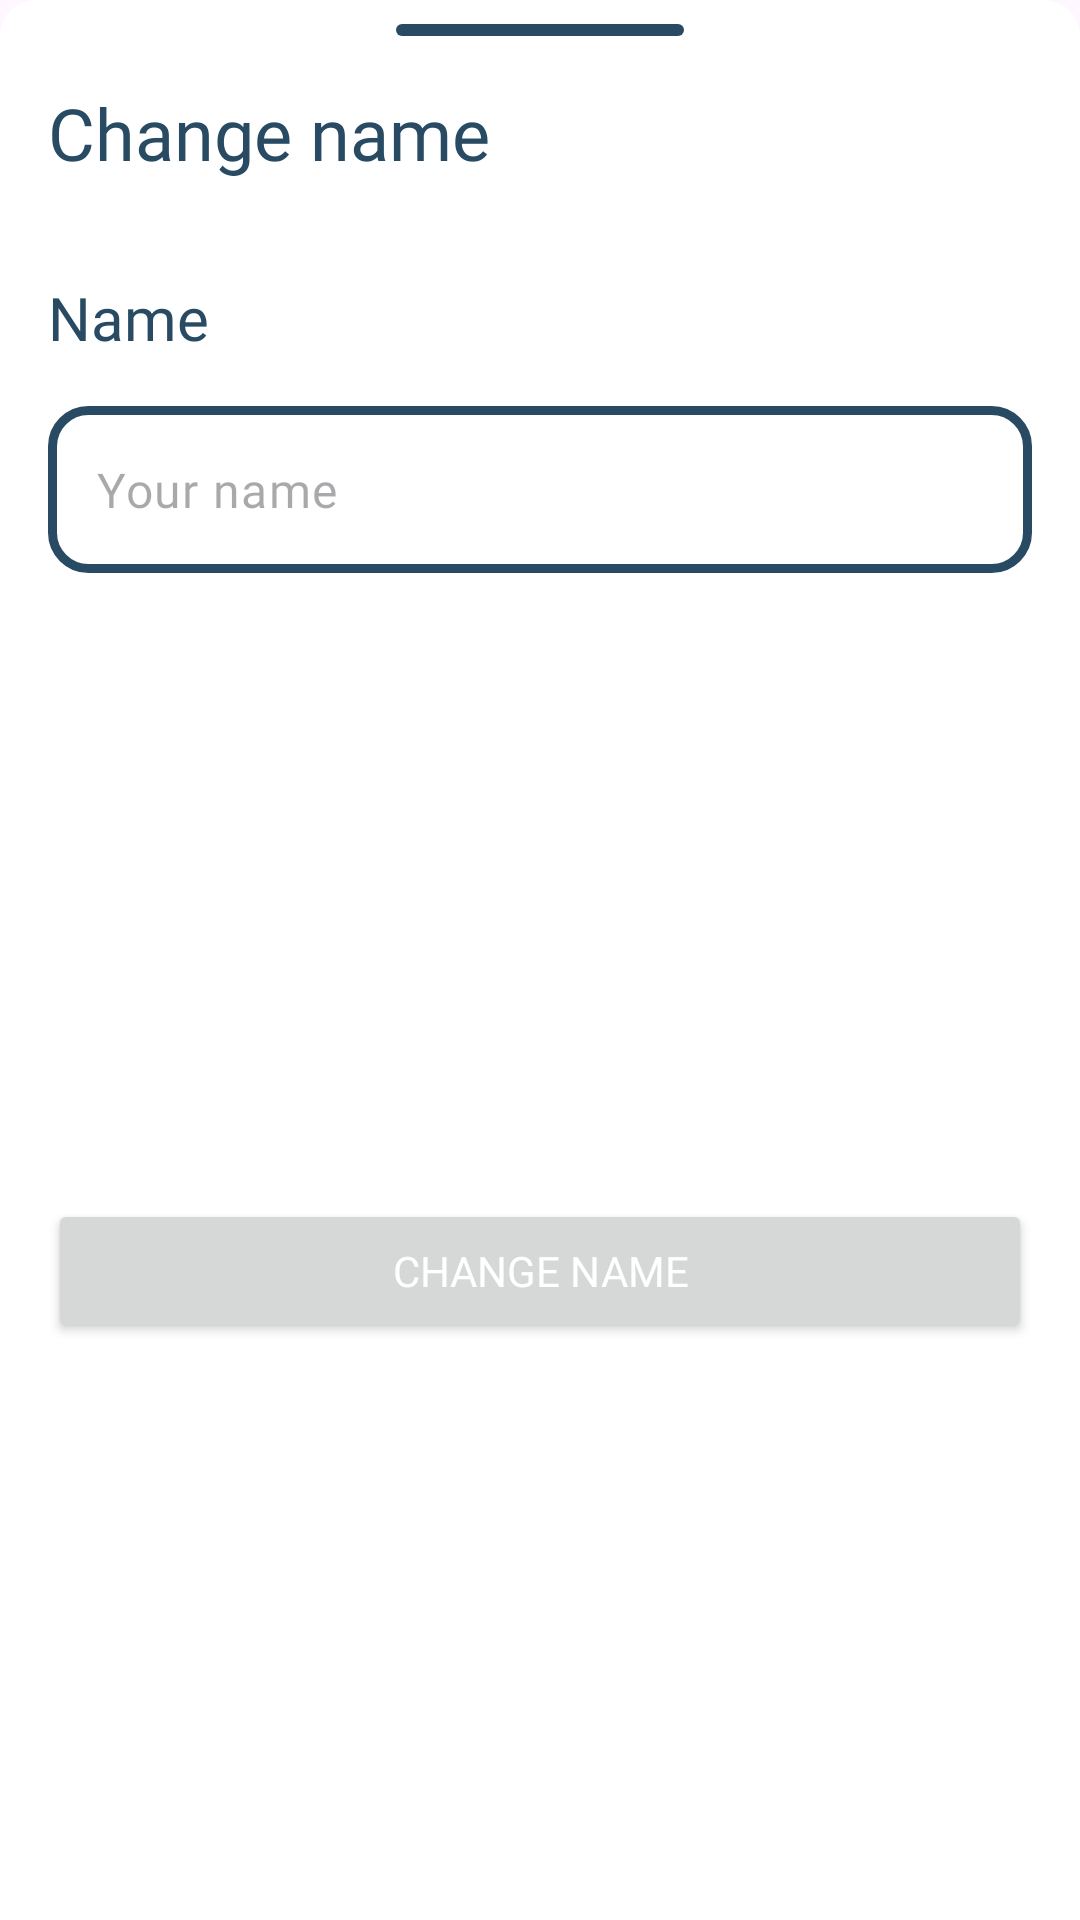

This screen was rendered from an Android layout file. Write that file and the resources it references.
<!-- AndroidManifest.xml: application theme Theme.JusDoIt -->
<!-- res/layout/fragment_change_name_dialog.xml -->
<?xml version="1.0" encoding="utf-8"?>
<androidx.constraintlayout.widget.ConstraintLayout xmlns:android="http://schemas.android.com/apk/res/android"
    xmlns:tools="http://schemas.android.com/tools"
    xmlns:app="http://schemas.android.com/apk/res-auto"
    android:id="@+id/list"
    android:layout_width="match_parent"
    android:layout_height="wrap_content"
    android:background="@drawable/bottom_sheet_background"
    tools:context=".ui.dialog.changename.ChangeNameDialogFragment">

    <View
        android:id="@+id/drag_indicator"
        android:layout_width="96dp"
        android:layout_height="4dp"
        android:layout_marginTop="8dp"
        android:background="@drawable/drag_indicator"
        app:layout_constraintEnd_toEndOf="parent"
        app:layout_constraintStart_toStartOf="parent"
        app:layout_constraintTop_toTopOf="parent" />

    <TextView
        android:id="@+id/header_title"
        android:layout_width="wrap_content"
        android:layout_height="wrap_content"
        android:layout_marginStart="16dp"
        android:layout_marginTop="16dp"
        android:fontFamily="@font/nunito_bold"
        android:text="@string/change_name"
        android:textColor="@color/indigo_dye"
        android:textSize="24sp"
        app:layout_constraintStart_toStartOf="parent"
        app:layout_constraintTop_toBottomOf="@+id/drag_indicator" />

    <TextView
        android:id="@+id/label_task"
        android:layout_width="wrap_content"
        android:layout_height="wrap_content"
        android:layout_marginStart="16dp"
        android:layout_marginTop="32dp"
        android:fontFamily="@font/nunito_bold"
        android:text="@string/name"
        android:textColor="@color/indigo_dye"
        android:textSize="20sp"
        app:layout_constraintStart_toStartOf="parent"
        app:layout_constraintTop_toBottomOf="@+id/header_title" />

    <com.google.android.material.textfield.TextInputLayout
        android:id="@+id/layout_name"
        android:layout_width="0dp"
        android:layout_height="wrap_content"
        android:layout_marginStart="16dp"
        android:layout_marginTop="16dp"
        android:layout_marginEnd="16dp"
        app:boxStrokeWidth="0dp"
        app:boxStrokeWidthFocused="0dp"
        app:expandedHintEnabled="false"
        app:hintAnimationEnabled="false"
        app:hintEnabled="false"
        app:layout_constraintEnd_toEndOf="parent"
        app:layout_constraintStart_toStartOf="parent"
        app:layout_constraintTop_toBottomOf="@+id/label_task">

        <com.google.android.material.textfield.TextInputEditText
            android:id="@+id/input_name"
            android:singleLine="true"
            android:layout_width="match_parent"
            android:layout_height="wrap_content"
            android:background="@drawable/box_background"
            android:fontFamily="@font/nunito_semibold"
            android:hint="@string/your_name"
            android:textColor="@color/indigo_dye" />
    </com.google.android.material.textfield.TextInputLayout>

    <Button
        android:id="@+id/button_submit"
        android:layout_width="0dp"
        android:layout_height="wrap_content"
        android:layout_marginStart="16dp"
        android:layout_marginTop="32dp"
        android:layout_marginEnd="16dp"
        android:layout_marginBottom="16dp"
        android:fontFamily="@font/nunito_bold"
        android:text="@string/change_name"
        android:textColor="@color/white"
        app:layout_constraintBottom_toBottomOf="parent"
        app:layout_constraintEnd_toEndOf="parent"
        app:layout_constraintStart_toStartOf="parent"
        app:layout_constraintTop_toBottomOf="@+id/layout_name" />

</androidx.constraintlayout.widget.ConstraintLayout>
<!-- resources referenced by this layout -->
<resources>
  <color name="indigo_dye">#284B63</color>
  <color name="white">#FFFFFFFF</color>
  <!-- drawable bottom_sheet_background (drawable) -->
  <?xml version="1.0" encoding="utf-8"?>
  <shape xmlns:android="http://schemas.android.com/apk/res/android"
      android:shape="rectangle">
  
      <solid
          android:color="@color/white"/>
      <corners
          android:topLeftRadius="12dp"
          android:topRightRadius="12dp"/>
  
  </shape>
  <!-- drawable box_background (drawable) -->
  <?xml version="1.0" encoding="utf-8"?>
  <shape xmlns:android="http://schemas.android.com/apk/res/android"
      android:shape="rectangle" android:padding="10dp">
      <solid android:color="#FFFFFF"/>
      <corners
          android:bottomRightRadius="12dp"
          android:bottomLeftRadius="12dp"
          android:topLeftRadius="12dp"
          android:topRightRadius="12dp"/>
      <stroke
          android:width="3dp"
          android:color="@color/indigo_dye"
          />
  </shape>
  <!-- drawable drag_indicator (drawable) -->
  <?xml version="1.0" encoding="utf-8"?>
  <shape xmlns:android="http://schemas.android.com/apk/res/android"
      android:shape="rectangle">
  
      <solid
          android:color="@color/indigo_dye"/>
      <corners
          android:radius="100dp"/>
  
  </shape>
  <string name="change_name">Change name</string>
  <string name="name">Name</string>
  <string name="your_name">Your name</string>
  <style name="Theme.JusDoIt" parent="Theme.Material3.Light.NoActionBar">
          
          <item name="colorPrimary">@color/indigo_dye</item>
          <item name="colorPrimaryVariant">@color/indigo_dye</item>
          <item name="colorOnPrimary">@color/white</item>
          
          <item name="colorSecondary">@color/ming</item>
          <item name="colorSecondaryVariant">@color/ming</item>
          <item name="colorOnSecondary">@color/black</item>
          
          <item name="android:statusBarColor">@color/white</item>
          <item name="android:navigationBarColor">@color/indigo_dye</item>
          
          <item name="android:windowSplashScreenBackground" tools:targetApi="s">@color/indigo_dye</item>
      </style>
  <color name="ming">#3C6E71</color>
  <color name="black">#FF000000</color>
</resources>
